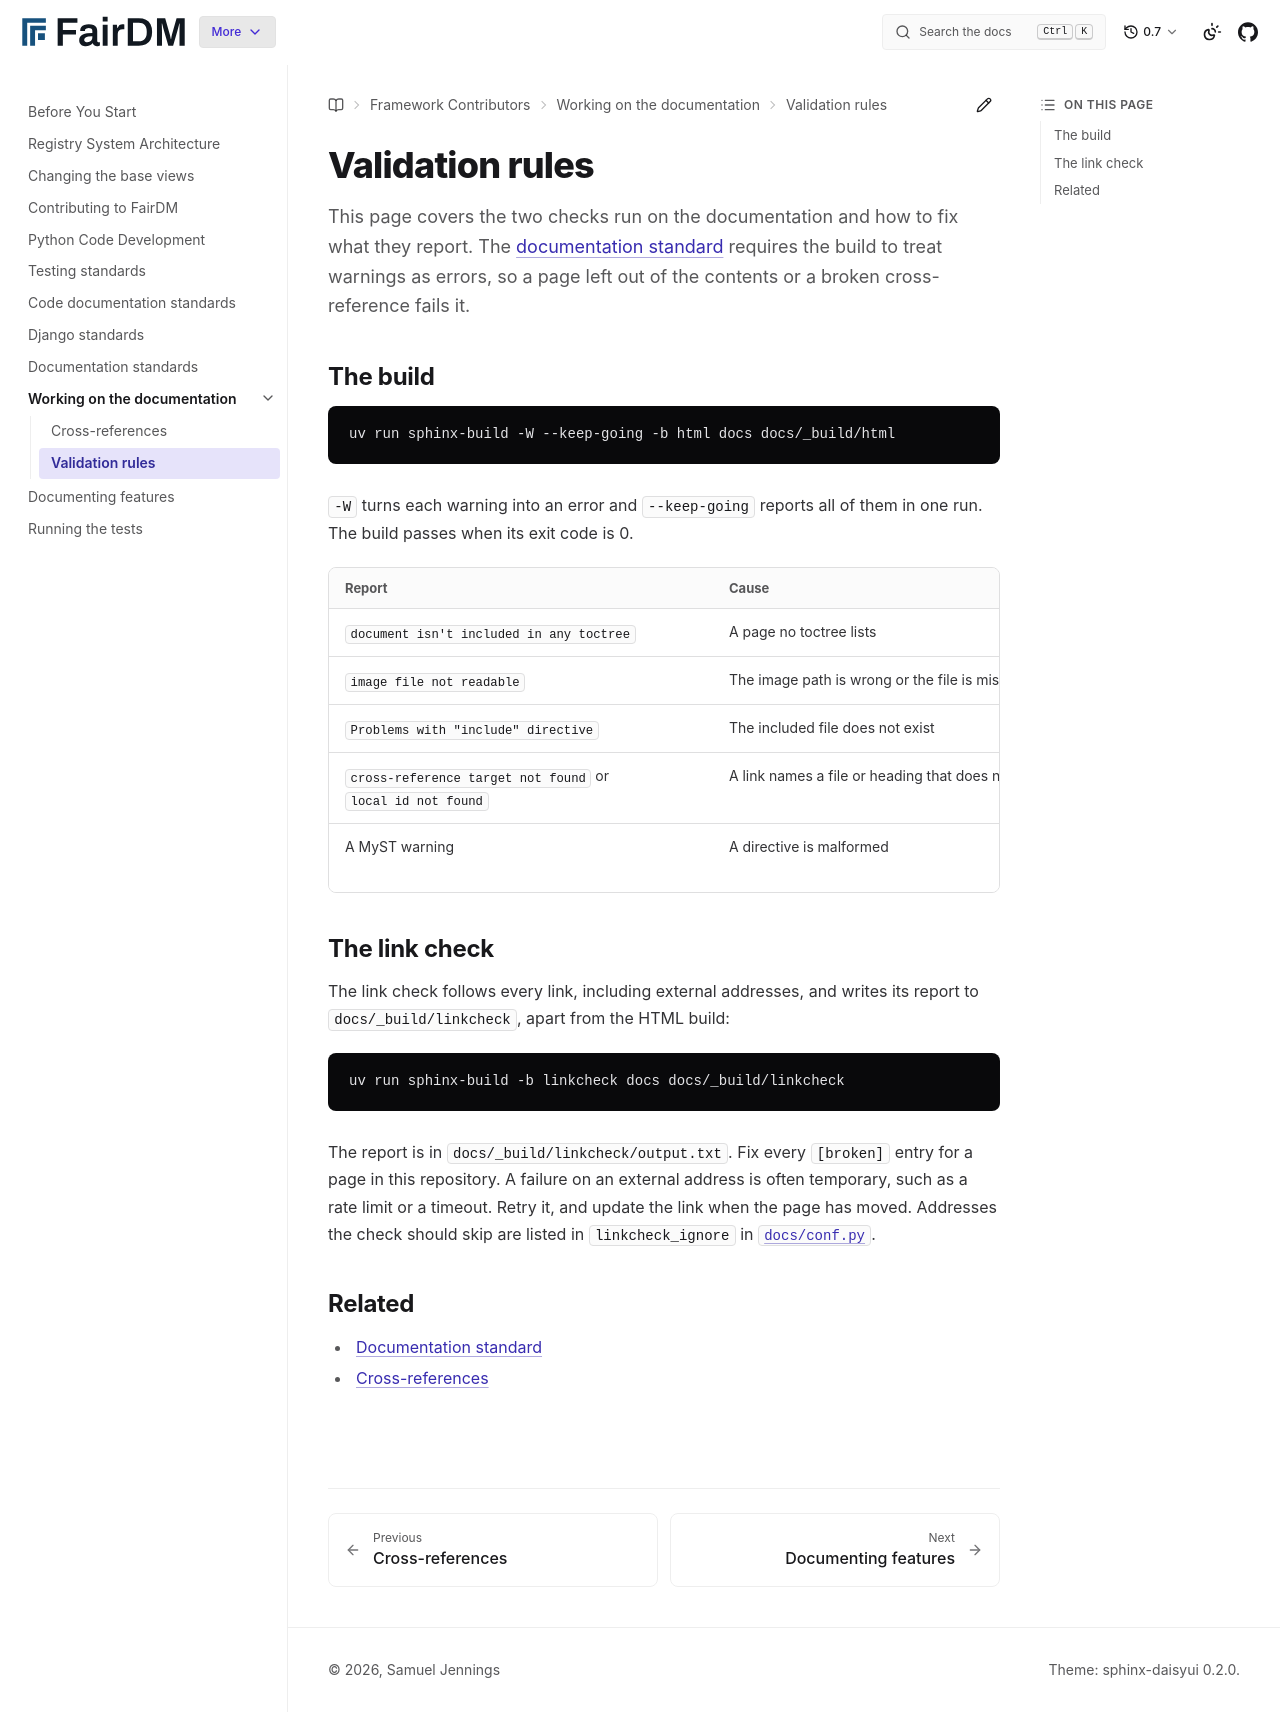

repository: FAIR-DM/fairdm · page: 0.7/contributing/documentation/validation-rules.html · generator: sphinx

# Validation rules

This page covers the two checks run on the documentation and how to fix what they report. The
[documentation standard](../standards/documentation.md) requires the build to treat warnings as
errors, so a page left out of the contents or a broken cross-reference fails it.

## The build

```bash
uv run sphinx-build -W --keep-going -b html docs docs/_build/html
```

`-W` turns each warning into an error and `--keep-going` reports all of them in one run. The build
passes when its exit code is 0.

| Report | Cause | Fix |
|---|---|---|
| `document isn't included in any toctree` | A page no toctree lists | Add the page to a toctree, or delete it |
| `image file not readable` | The image path is wrong or the file is missing | Correct the path or add the file |
| `Problems with "include" directive` | The included file does not exist | Correct the path |
| `cross-reference target not found` or `local id not found` | A link names a file or heading that does not exist | Correct the path or the anchor |
| A MyST warning | A directive is malformed | Check the colons or backticks, the indentation and the closing fence |

## The link check

The link check follows every link, including external addresses, and writes its report to
`docs/_build/linkcheck`, apart from the HTML build:

```bash
uv run sphinx-build -b linkcheck docs docs/_build/linkcheck
```

The report is in `docs/_build/linkcheck/output.txt`. Fix every `[broken]` entry for a page in this
repository. A failure on an external address is often temporary, such as a rate limit or a
timeout. Retry it, and update the link when the page has moved. Addresses the check should skip are
listed in `linkcheck_ignore` in [`docs/conf.py`](https://github.com/FAIR-DM/fairdm/blob/main/docs/conf.py).

## Related

- [Documentation standard](../standards/documentation.md)
- [Cross-references](cross-references.md)
